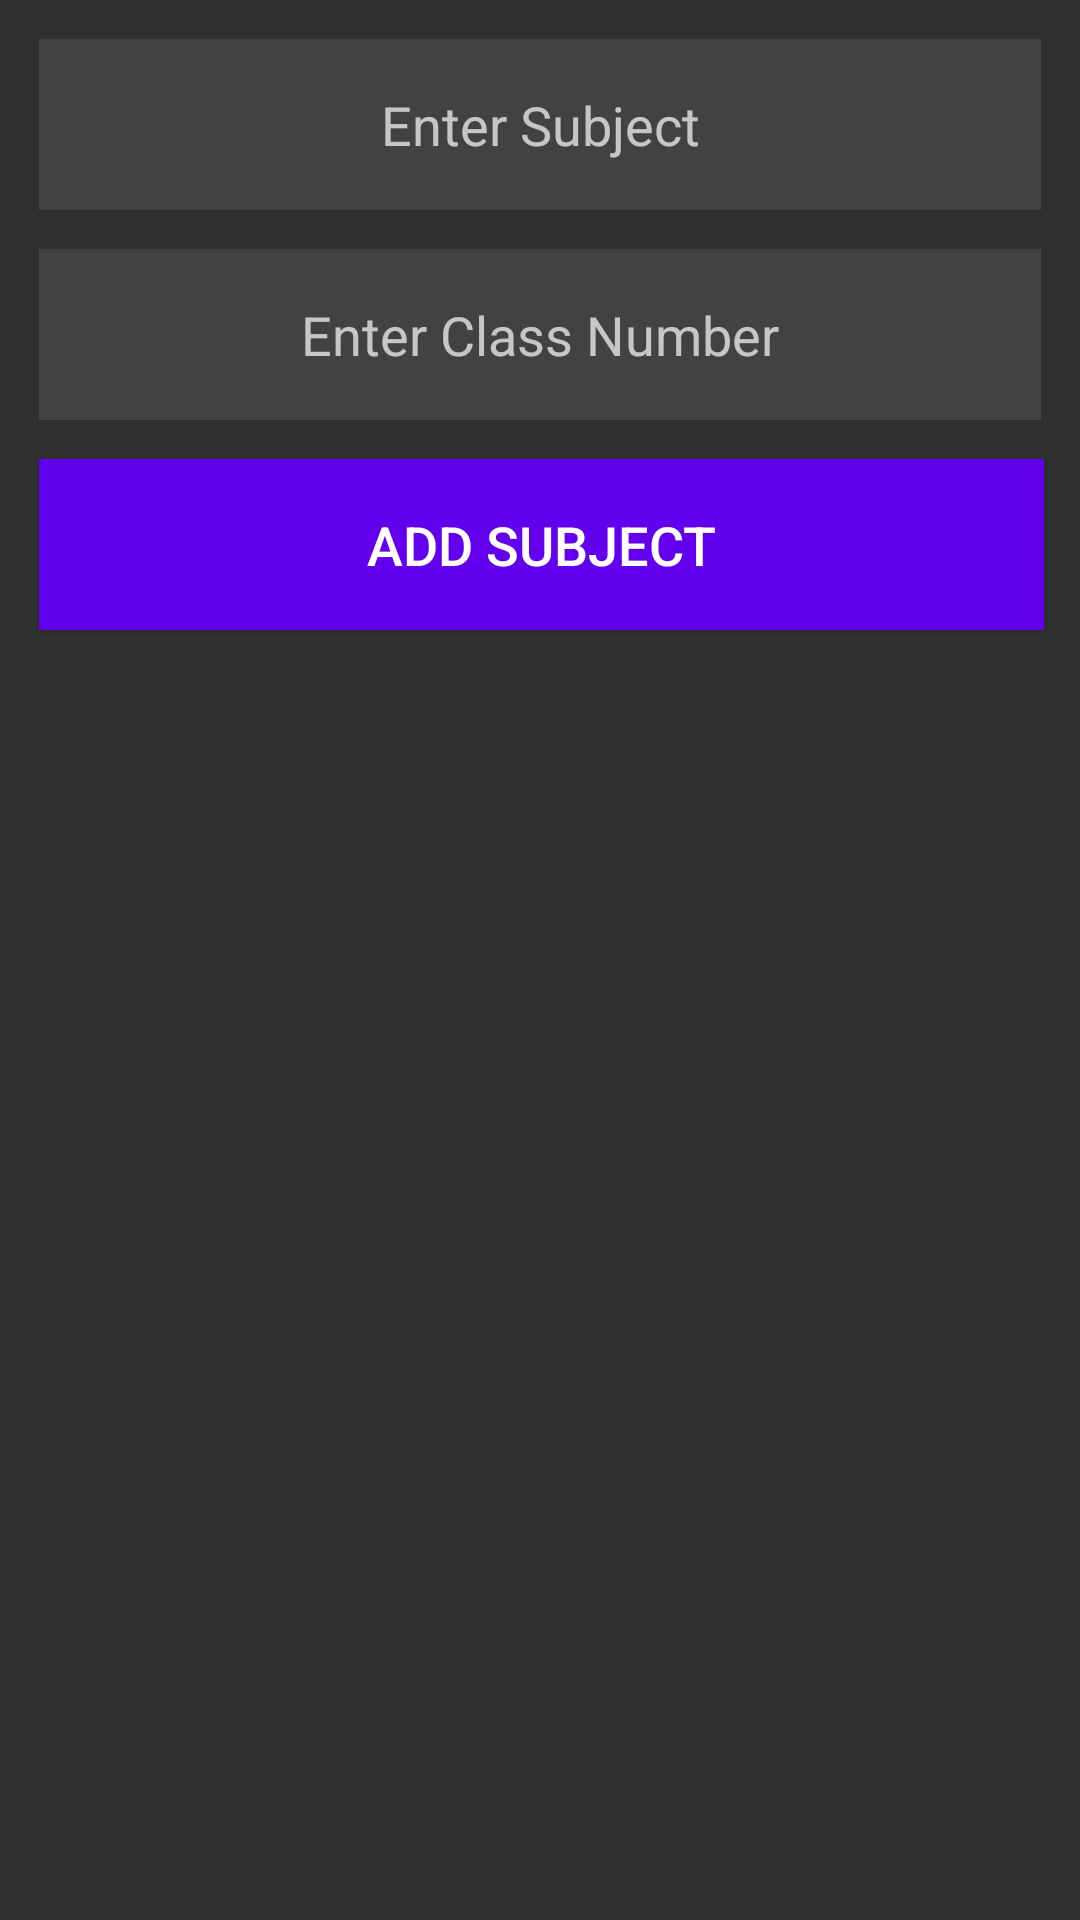

Produce the Android XML layout that renders to this screen, including the resource entries it uses.
<!-- AndroidManifest.xml: application theme AppTheme -->
<!-- res/layout/add_subject.xml -->
<?xml version="1.0" encoding="utf-8"?>
<android.support.constraint.ConstraintLayout xmlns:android="http://schemas.android.com/apk/res/android"
    xmlns:app="http://schemas.android.com/apk/res-auto"
    xmlns:tools="http://schemas.android.com/tools"
    android:layout_width="match_parent"
    android:layout_height="match_parent"
    android:id="@+id/add_subject_activity">

    <EditText
        android:id="@+id/sub_in_subName"
        android:layout_width="0dp"
        android:layout_height="57dp"
        android:layout_marginEnd="13dp"
        android:layout_marginStart="13dp"
        android:layout_marginTop="13dp"
        android:background="#FF424242"
        android:ems="10"
        android:hint="@string/sub_add_sub"
        android:inputType="textPersonName"
        android:singleLine="true"
        android:textAlignment="center"
        app:layout_constraintEnd_toEndOf="parent"
        app:layout_constraintStart_toStartOf="parent"
        app:layout_constraintTop_toTopOf="parent" />

    <EditText
        android:id="@+id/sub_in_id"
        android:layout_width="0dp"
        android:layout_height="57dp"
        android:layout_marginEnd="13dp"
        android:layout_marginStart="13dp"
        android:layout_marginTop="13dp"
        android:background="#FF424242"
        android:ems="10"
        android:hint="@string/sub_add_id"
        android:inputType="textPersonName"
        android:textAlignment="center"
        app:layout_constraintEnd_toEndOf="parent"
        app:layout_constraintStart_toStartOf="parent"
        app:layout_constraintTop_toBottomOf="@+id/sub_in_subName" />

    <Button
        android:id="@+id/add_sub_add"
        style="@style/Widget.AppCompat.Button"
        android:layout_width="match_parent"
        android:layout_height="57dp"
        android:layout_marginEnd="12dp"
        android:layout_marginStart="13dp"
        android:layout_marginTop="13dp"
        android:background="@color/colorPrimary"
        android:text="@string/sub_add"
        android:textSize="18sp"
        app:layout_constraintEnd_toEndOf="parent"
        app:layout_constraintStart_toStartOf="parent"
        app:layout_constraintTop_toBottomOf="@+id/sub_in_id" />

</android.support.constraint.ConstraintLayout>
<!-- resources referenced by this layout -->
<resources>
  <string name="sub_add">Add Subject</string>
  <string name="sub_add_id">Enter Class Number</string>
  <string name="sub_add_sub">Enter Subject</string>
  <style name="AppTheme" parent="Theme.AppCompat.NoActionBar">
          
          <item name="colorPrimary">@color/colorPrimary</item>
          <item name="colorPrimaryDark">@color/colorPrimaryDark</item>
          <item name="colorAccent">@color/colorAccent</item>
      </style>
  <!-- not gathered from this repository: default colours our renderer supplied (Android Studio template values) -->
  <color name="colorPrimary">#FF6200EE</color>
  <color name="colorPrimaryDark">#FF3700B3</color>
  <color name="colorAccent">#FF03DAC5</color>
</resources>
